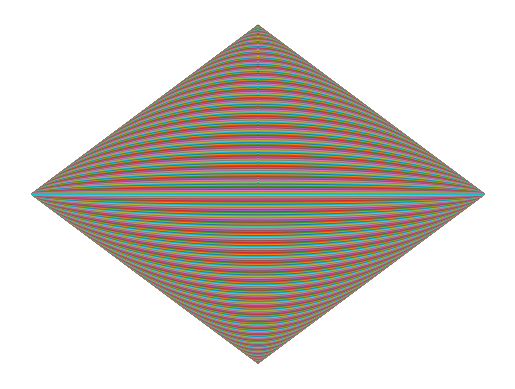

Here is the Python script that generated this plot:
#!/usr/bin/env python3
# -*- coding: utf-8 -*-

import numpy as np
import matplotlib.pyplot as plt


def velfield(n=20):
    x = np.linspace(0, 2 * np.pi, n)
    y = np.linspace(0, 2 * np.pi, n)
    [X, Y] = np.meshgrid(x, y)
    u = np.cos(X) * np.sin(Y)
    v = -np.sin(X) * np.cos(Y)
    return x, y, u, v


n = 1000
x, y, u, v = velfield(n)
plt.axis('off')
plt.plot(u, v)
plt.show()
